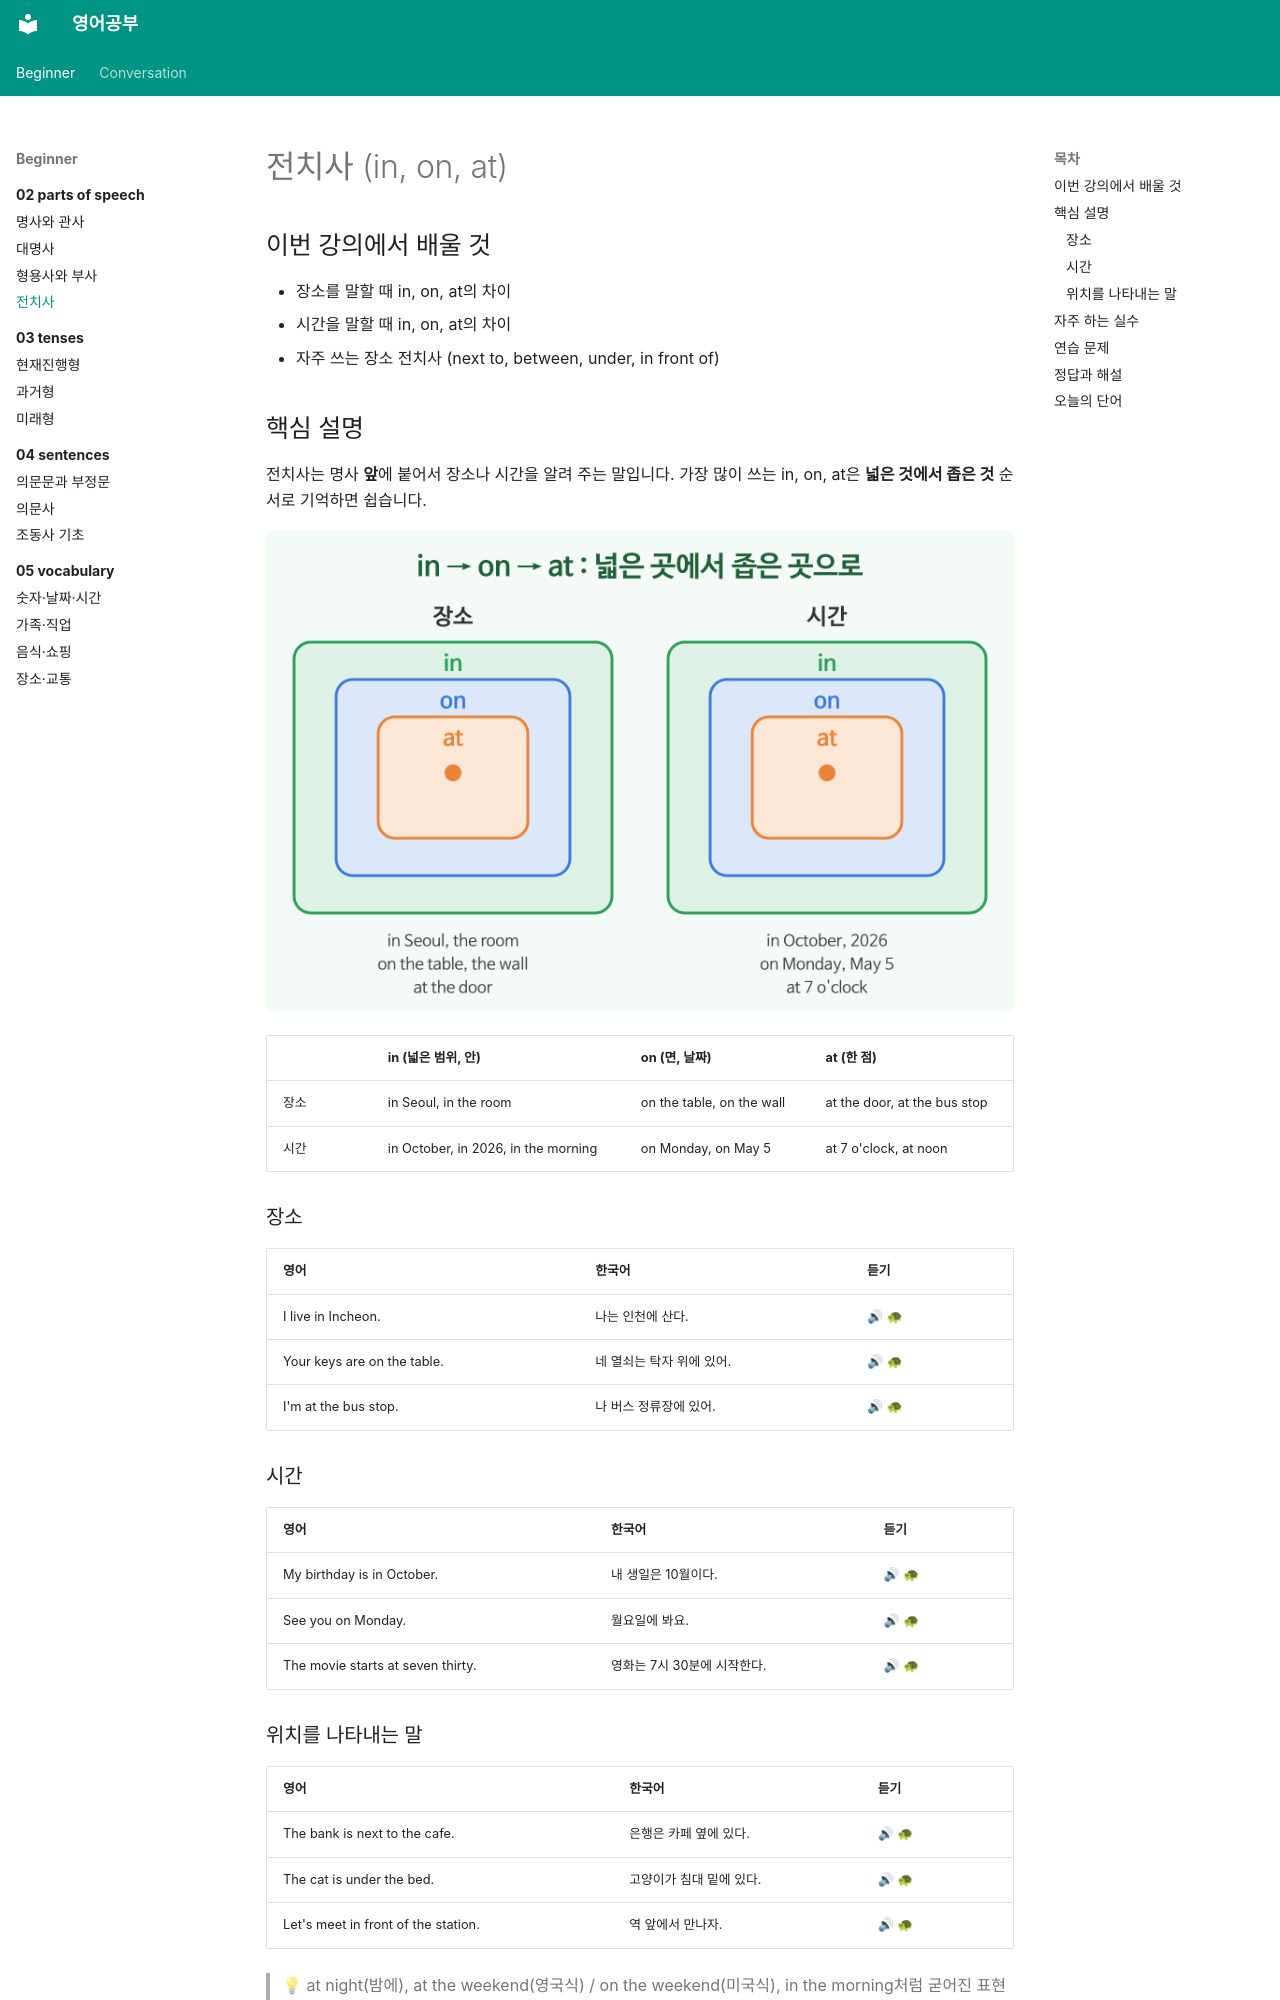

repository: goodhosup/english-study · page: beginner/02-parts-of-speech/04-prepositions/index.html · generator: mkdocs

---
track: beginner
chapter: 2
lesson: 4
title: 전치사
tags: [문법, 전치사]
---

# 전치사 (in, on, at)

## 이번 강의에서 배울 것

- 장소를 말할 때 in, on, at의 차이
- 시간을 말할 때 in, on, at의 차이
- 자주 쓰는 장소 전치사 (next to, between, under, in front of)

## 핵심 설명

전치사는 명사 **앞**에 붙어서 장소나 시간을 알려 주는 말입니다. 가장 많이 쓰는 in, on, at은 **넓은 것에서 좁은 것** 순서로 기억하면 쉽습니다.

![in, on, at을 장소와 시간으로 나누어 넓은 범위부터 좁은 범위까지 보여주는 그림](images/04-prepositions-1.png)

| | in (넓은 범위, 안) | on (면, 날짜) | at (한 점) |
|---|---|---|---|
| 장소 | in Seoul, in the room | on the table, on the wall | at the door, at the bus stop |
| 시간 | in October, in 2026, in the morning | on Monday, on May 5 | at 7 o'clock, at noon |

### 장소

| 영어 | 한국어 | 듣기 |
|---|---|---|
| I live in Incheon. | 나는 인천에 산다. | [🔊](audio/04-prepositions-01.mp3) [🐢](audio/04-prepositions-01-slow.mp3) |
| Your keys are on the table. | 네 열쇠는 탁자 위에 있어. | [🔊](audio/04-prepositions-02.mp3) [🐢](audio/04-prepositions-02-slow.mp3) |
| I'm at the bus stop. | 나 버스 정류장에 있어. | [🔊](audio/04-prepositions-03.mp3) [🐢](audio/04-prepositions-03-slow.mp3) |

### 시간

| 영어 | 한국어 | 듣기 |
|---|---|---|
| My birthday is in October. | 내 생일은 10월이다. | [🔊](audio/04-prepositions-04.mp3) [🐢](audio/04-prepositions-04-slow.mp3) |
| See you on Monday. | 월요일에 봐요. | [🔊](audio/04-prepositions-05.mp3) [🐢](audio/04-prepositions-05-slow.mp3) |
| The movie starts at seven thirty. | 영화는 7시 30분에 시작한다. | [🔊](audio/04-prepositions-06.mp3) [🐢](audio/04-prepositions-06-slow.mp3) |
